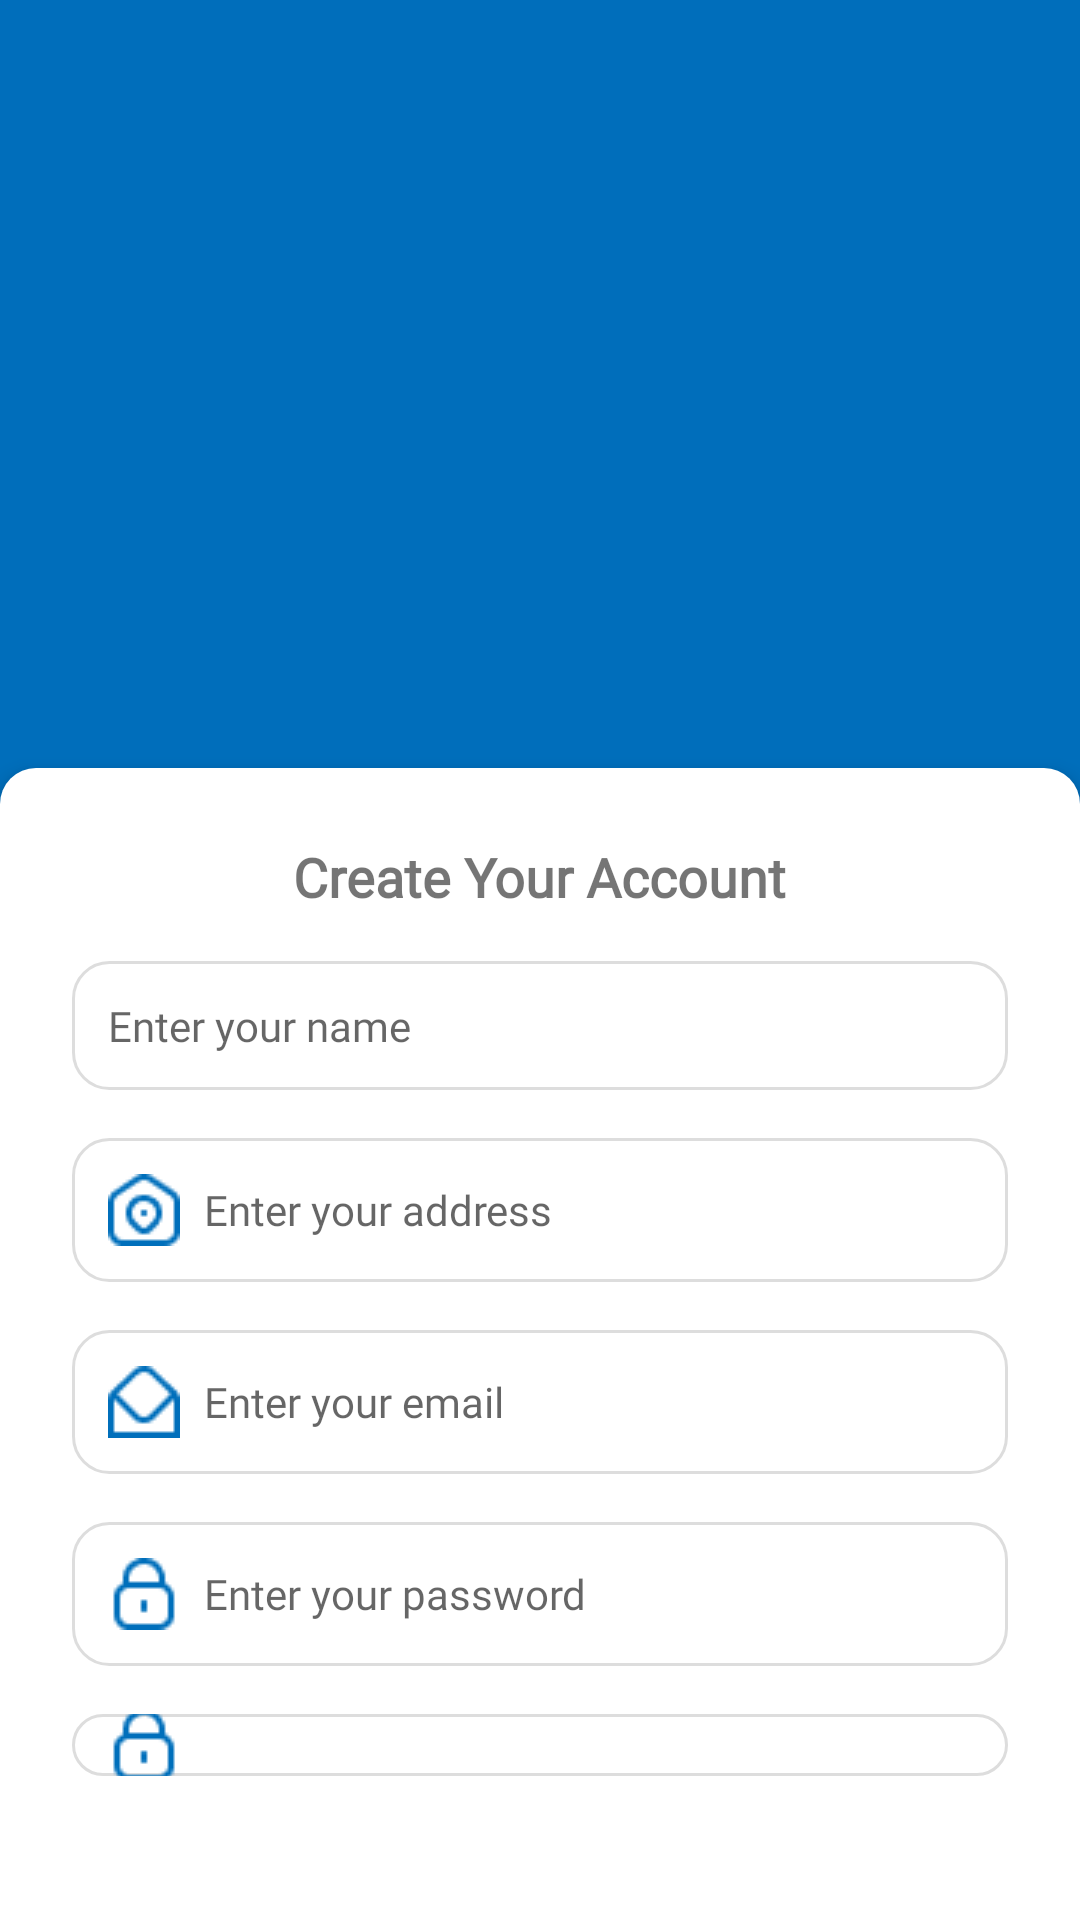

Reconstruct the res/layout file that produces this screen, plus the resources it refers to.
<!-- AndroidManifest.xml: application theme Theme.AppCompat.Light.NoActionBar -->
<!-- res/layout/activity_register.xml -->
<?xml version="1.0" encoding="utf-8"?>
<RelativeLayout xmlns:android="http://schemas.android.com/apk/res/android"
    xmlns:app="http://schemas.android.com/apk/res-auto"
    android:layout_width="match_parent"
    android:layout_height="match_parent"
    android:background="#006EBB">

    

    

    <ScrollView
        android:id="@+id/scrollView2"
        android:layout_width="match_parent"
        android:layout_height="wrap_content"
        android:layout_alignParentBottom="true"
        android:layout_marginTop="459dp">

    </ScrollView>

    <LinearLayout
        android:layout_width="match_parent"
        android:layout_height="475dp"
        android:layout_alignParentTop="true"
        android:layout_alignParentBottom="true"
        android:layout_marginTop="256dp"
        android:layout_marginBottom="0dp"
        android:background="@drawable/login_card_background"
        android:elevation="4dp"
        android:orientation="vertical"
        android:padding="24dp">

        
        <TextView
            android:id="@+id/textWelcome"
            android:layout_width="wrap_content"
            android:layout_height="wrap_content"
            android:layout_gravity="center"
            android:layout_marginBottom="16dp"
            android:fontFamily="@font/poppins_bold"
            android:text="Create Your Account"
            android:textSize="18sp"
            android:textStyle="bold" />

        
        <EditText
            android:id="@+id/editName"
            android:layout_width="match_parent"
            android:layout_height="wrap_content"
            android:layout_marginBottom="16dp"
            android:background="@drawable/bg_edittext"
            android:drawableStart="@drawable/ic_profile_active"
            android:drawablePadding="8dp"
            android:fontFamily="@font/poppins_medium"
            android:hint="Enter your name"
            android:inputType="textPersonName"
            android:padding="12dp"
            android:textSize="14sp" />

        
        <EditText
            android:id="@+id/editAddress"
            android:layout_width="match_parent"
            android:layout_height="wrap_content"
            android:layout_marginBottom="16dp"
            android:background="@drawable/bg_edittext"
            android:drawableStart="@drawable/ic_address_active"
            android:drawablePadding="8dp"
            android:fontFamily="@font/poppins_medium"
            android:hint="Enter your address"
            android:inputType="textPostalAddress"
            android:padding="12dp"
            android:textSize="14sp" />

        
        <EditText
            android:id="@+id/editEmailRegister"
            android:layout_width="match_parent"
            android:layout_height="wrap_content"
            android:layout_marginBottom="16dp"
            android:background="@drawable/bg_edittext"
            android:drawableStart="@drawable/ic_email_active"
            android:drawablePadding="8dp"
            android:fontFamily="@font/poppins_medium"
            android:hint="Enter your email"
            android:inputType="textEmailAddress"
            android:padding="12dp"
            android:textSize="14sp" />

        
        <EditText
            android:id="@+id/editPasswordRegister"
            android:layout_width="match_parent"
            android:layout_height="wrap_content"
            android:layout_marginBottom="16dp"
            android:background="@drawable/bg_edittext"
            android:drawableStart="@drawable/ic_password_active"
            android:drawablePadding="8dp"
            android:fontFamily="@font/poppins_medium"
            android:hint="Enter your password"
            android:inputType="textPassword"
            android:padding="12dp"
            android:textSize="14sp" />

        
        <EditText
            android:id="@+id/editConfirmPassword"
            android:layout_width="match_parent"
            android:layout_height="wrap_content"
            android:layout_marginBottom="24dp"
            android:background="@drawable/bg_edittext"
            android:drawableStart="@drawable/ic_password_active"
            android:drawablePadding="8dp"
            android:fontFamily="@font/poppins_medium"
            android:hint="Confirm your password"
            android:inputType="textPassword"
            android:padding="12dp"
            android:textSize="14sp" />

        
        <Button
            android:id="@+id/buttonRegister"
            android:layout_width="match_parent"
            android:layout_height="wrap_content"
            android:layout_marginBottom="12dp"
            android:background="@drawable/btn_background"
            android:fontFamily="@font/poppins_semibold"
            android:text="Register"
            android:textAllCaps="false"
            android:textColor="#FFFFFF"
            android:textSize="14sp" />

        
        <TextView
            android:id="@+id/textBackToLogin"
            android:layout_width="wrap_content"
            android:layout_height="wrap_content"
            android:layout_gravity="center"
            android:layout_marginTop="8dp"
            android:text="Already have an account? Login"
            android:textColor="@android:color/holo_blue_dark" />
    </LinearLayout>
</RelativeLayout>
<!-- resources referenced by this layout -->
<resources>
  <!-- drawable bg_edittext (drawable) -->
  <shape xmlns:android="http://schemas.android.com/apk/res/android" android:shape="rectangle">
      <solid android:color="@android:color/white" />
      <stroke android:width="1dp" android:color="#DDD" />
      <corners android:radius="12dp" />
  </shape>
  <!-- drawable btn_background (drawable) -->
  <?xml version="1.0" encoding="utf-8" ?>
  <shape xmlns:android="http://schemas.android.com/apk/res/android"
      android:shape="rectangle">
      <solid android:color="#006FBB"/>
      <corners android:radius="16dp" />
      <stroke android:width="1dp" android:color="#DDDDDD" />
  </shape>
  <!-- drawable ic_address_active: png bitmap (drawable, 691 bytes) -->
  <!-- drawable ic_email_active: png bitmap (drawable, 506 bytes) -->
  <!-- drawable ic_password_active: png bitmap (drawable, 563 bytes) -->
  <!-- drawable login_card_background (drawable) -->
  <shape xmlns:android="http://schemas.android.com/apk/res/android" android:shape="rectangle">
      <solid android:color="@android:color/white" />
      <corners
          android:topLeftRadius="12dp"
          android:topRightRadius="12dp"/>
  </shape>
</resources>
